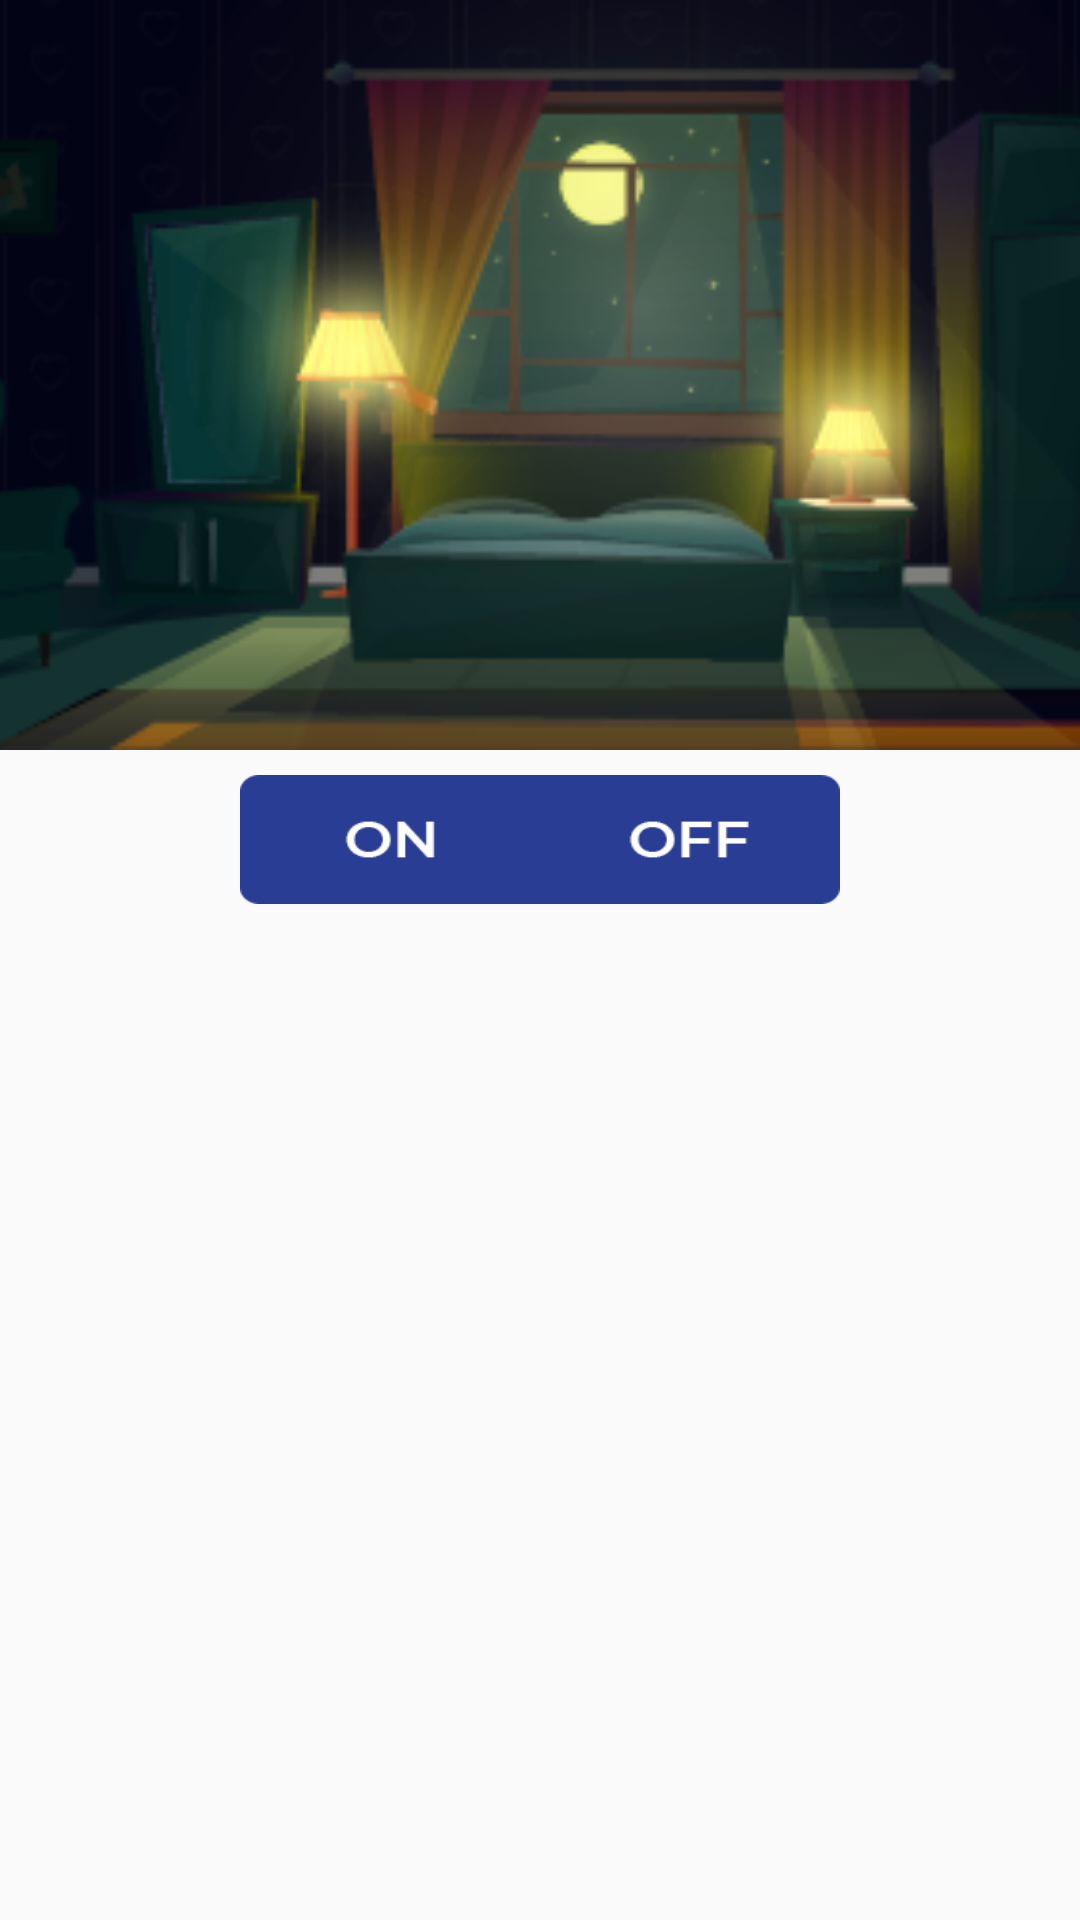

The Android layout XML behind this screen, and the referenced resources:
<!-- AndroidManifest.xml: application theme AppTheme -->
<!-- res/layout/activity_dark.xml -->
<?xml version="1.0" encoding="utf-8"?>
<LinearLayout
    xmlns:android="http://schemas.android.com/apk/res/android"
    xmlns:app="http://schemas.android.com/apk/res-auto"
    xmlns:aapt="http://schemas.android.com/aapt"
    android:orientation="vertical"
    android:layout_width="match_parent"
    android:layout_height="match_parent">
    <ScrollView
        android:layout_width="match_parent"
        android:layout_height="match_parent">
        <LinearLayout
            android:orientation="vertical"
            android:layout_width="match_parent"
            android:layout_height="match_parent">

            <LinearLayout
                android:orientation="vertical"
                android:id="@+id/banner_container"
                android:visibility="gone"
                android:layout_width="match_parent"
                android:layout_height="wrap_content"/>
            <androidx.appcompat.widget.AppCompatImageView
                android:layout_width="match_parent"
                android:layout_height="@dimen/_250sdp"
                android:src="@drawable/navig"
                android:scaleType="centerCrop"/>
            <LinearLayout
                android:gravity="center"
                android:orientation="horizontal"
                android:layout_width="match_parent"
                android:layout_height="@dimen/_60sdp">
                <RadioGroup
                    android:orientation="horizontal"
                    android:id="@+id/toggle"
                    android:layout_width="200dp"
                    android:layout_height="45dp"
                    android:checkedButton="@+id/off">
                    <RadioButton
                        android:gravity="center"
                        android:id="@+id/on"
                        android:background="@drawable/selector_on"
                        android:layout_width="0dp"
                        android:layout_height="match_parent"
                        android:layout_marginTop="1dp"
                        android:layout_marginBottom="1dp"
                        android:button="@null"
                        android:layout_weight="1"/>
                    <RadioButton
                        android:gravity="center"
                        android:id="@+id/off"
                        android:background="@drawable/selector_off"
                        android:layout_width="0dp"
                        android:layout_height="match_parent"
                        android:layout_marginTop="1dp"
                        android:layout_marginBottom="1dp"
                        android:button="@null"
                        android:layout_weight="1"/>
                </RadioGroup>
            </LinearLayout>
            <LinearLayout
                android:orientation="vertical"
                android:layout_width="match_parent"
                android:layout_height="wrap_content">

            </LinearLayout>
        </LinearLayout>
    </ScrollView>
</LinearLayout>
<!-- resources referenced by this layout -->
<resources>
  <dimen name="_250sdp">250dp</dimen>
  <dimen name="_60sdp">60dp</dimen>
  <!-- drawable navig: png bitmap (drawable, 56182 bytes) -->
  <!-- drawable selector_off (drawable) -->
  <?xml version="1.0" encoding="utf-8"?>
  <selector xmlns:android="http://schemas.android.com/apk/res/android" xmlns:app="http://schemas.android.com/apk/res-auto" xmlns:aapt="http://schemas.android.com/aapt">
      <item android:state_pressed="true" android:drawable="@drawable/off_sell"/>
      <item android:drawable="@drawable/off"/>
  </selector>
  <!-- drawable selector_on (drawable) -->
  <?xml version="1.0" encoding="utf-8"?>
  <selector xmlns:android="http://schemas.android.com/apk/res/android" xmlns:app="http://schemas.android.com/apk/res-auto" xmlns:aapt="http://schemas.android.com/aapt">
      <item android:state_pressed="true" android:drawable="@drawable/on_sell"/>
      <item android:drawable="@drawable/on"/>
  </selector>
  <style name="AppTheme" parent="Theme.AppCompat.Light.DarkActionBar">
          
          <item name="colorPrimary">@color/colorPrimary</item>
          <item name="colorPrimaryDark">@color/colorPrimaryDark</item>
          <item name="colorAccent">@color/colorAccent</item>
      </style>
  <!-- drawable off_sell: png bitmap (drawable, 606 bytes) -->
  <!-- drawable off: png bitmap (drawable, 605 bytes) -->
  <!-- drawable on_sell: png bitmap (drawable, 685 bytes) -->
  <!-- drawable on: png bitmap (drawable, 685 bytes) -->
  <color name="colorPrimary">#8474b8</color>
  <color name="colorPrimaryDark">#8474b8</color>
  <color name="colorAccent">#025706</color>
</resources>
